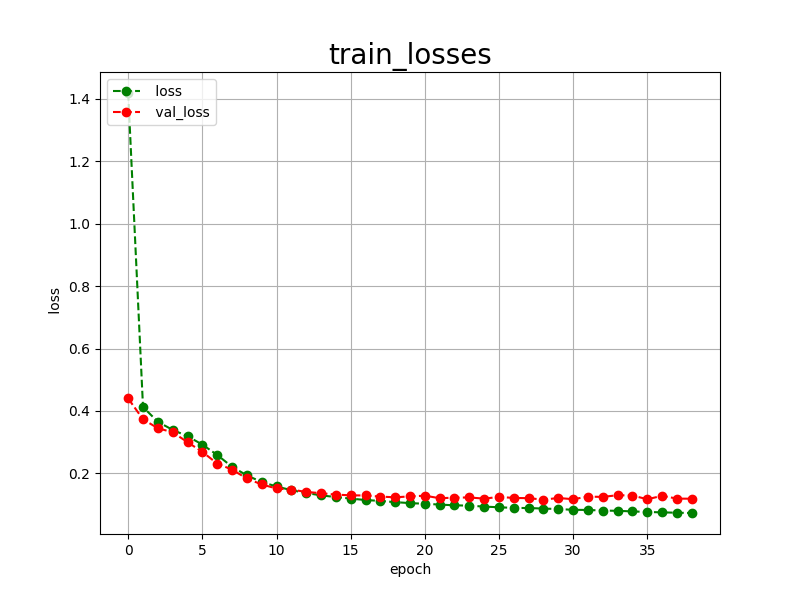

The file beside this chart, header and first rows:
epoch, loss, val_loss
0, 1.419, 0.4400
1, 0.4127, 0.3733
2, 0.3653, 0.3447
3, 0.3394, 0.3318
4, 0.3191, 0.3000
5, 0.2923, 0.2690
6, 0.2591, 0.2315
7, 0.2213, 0.2121
8, 0.1936, 0.1836
9, 0.1723, 0.1645
10, 0.1581, 0.1516
11, 0.1461, 0.1479
12, 0.1371, 0.1406
13, 0.1296, 0.1365
14, 0.1240, 0.1319
15, 0.1192, 0.1297
16, 0.1146, 0.1291
17, 0.1117, 0.1256
18, 0.1078, 0.1233
19, 0.1047, 0.1262
20, 0.1026, 0.1285
21, 0.1000, 0.1204
22, 0.0976, 0.1222
23, 0.0966, 0.1228
24, 0.0935, 0.1191
25, 0.0914, 0.1245
26, 0.0893, 0.1213
27, 0.0889, 0.1205
28, 0.0872, 0.1158
29, 0.0857, 0.1211
30, 0.0832, 0.1172
31, 0.0828, 0.1255
32, 0.0808, 0.1246
33, 0.0800, 0.1301
34, 0.0781, 0.1290
35, 0.0763, 0.1171
36, 0.0750, 0.1281
37, 0.0739, 0.1191
38, 0.0730, 0.1188
